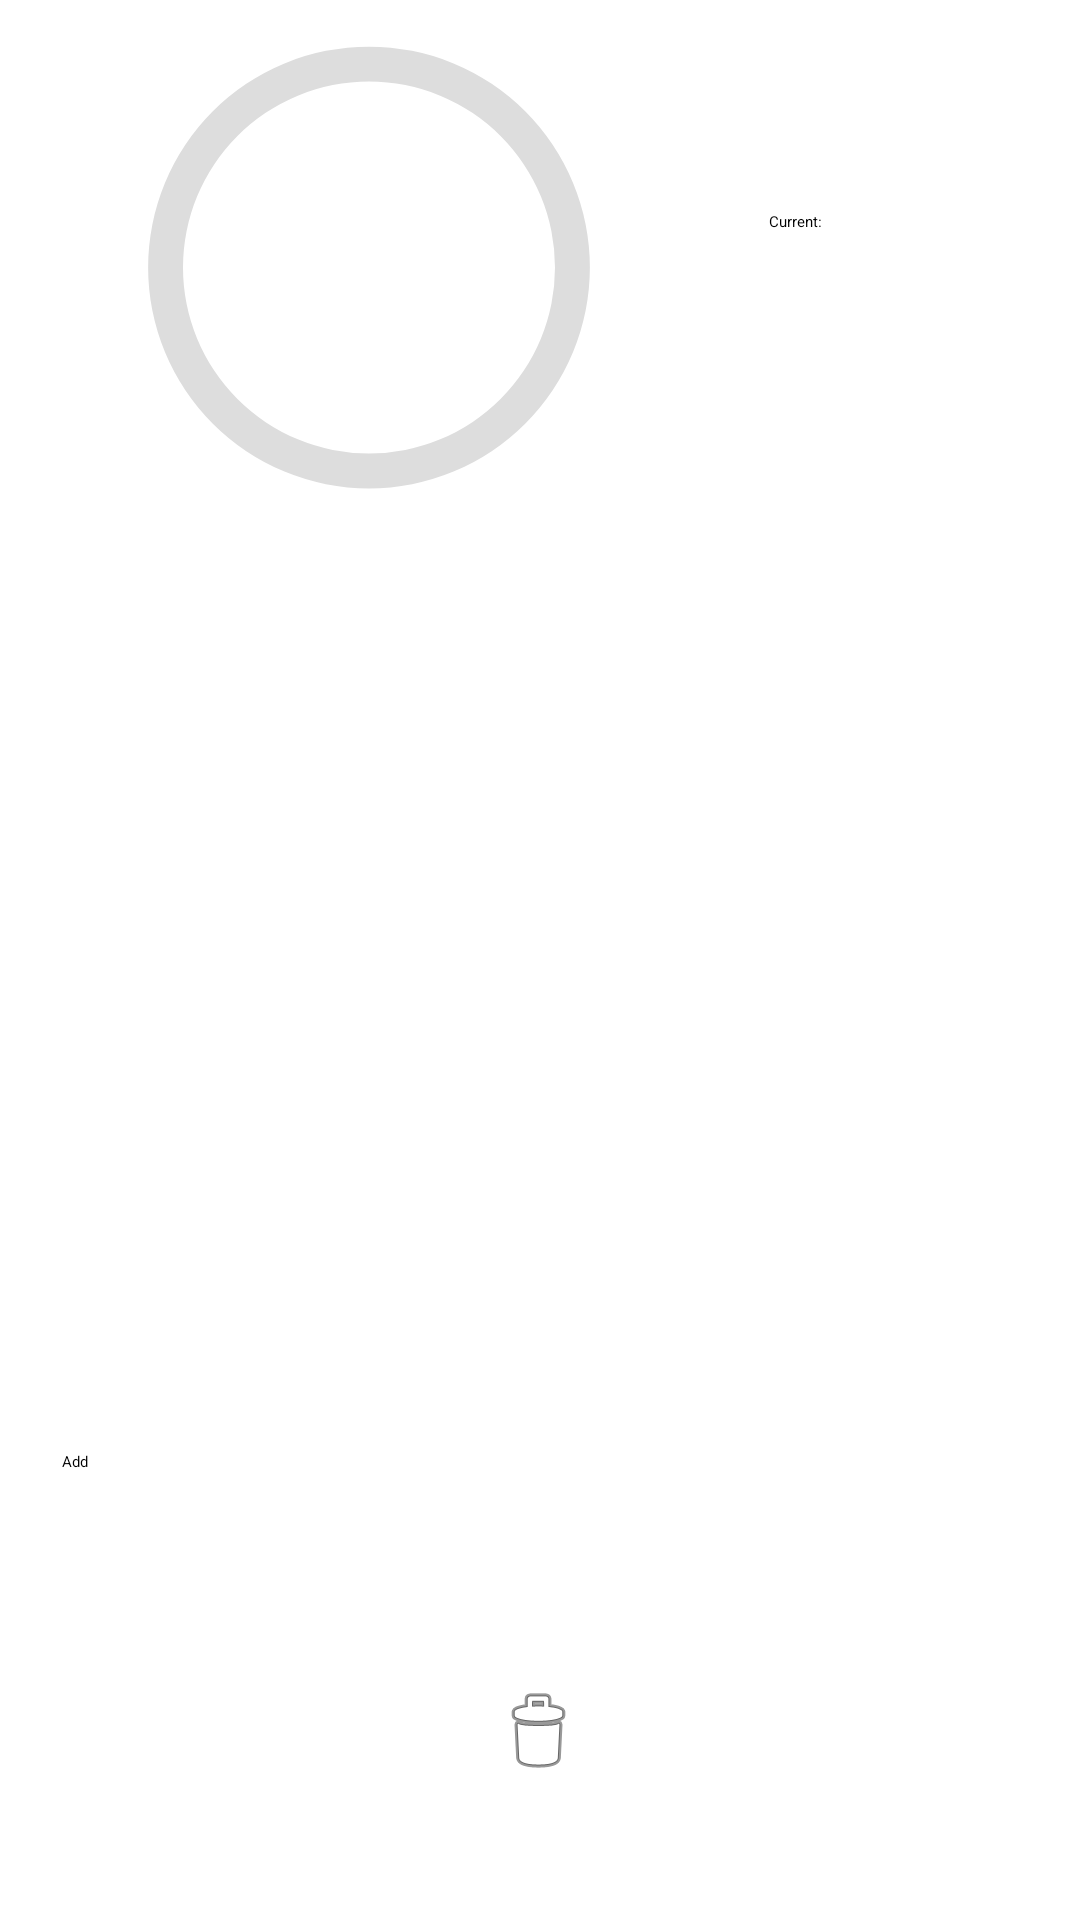

Write the Android layout XML for this screen, with the resource values it uses.
<!-- AndroidManifest.xml: application theme Theme.ExpenseTracker -->
<!-- res/layout/fragment_home.xml -->
<?xml version="1.0" encoding="utf-8"?>
<androidx.constraintlayout.widget.ConstraintLayout xmlns:android="http://schemas.android.com/apk/res/android"
    xmlns:app="http://schemas.android.com/apk/res-auto"
    xmlns:tools="http://schemas.android.com/tools"
    android:layout_width="match_parent"
    android:layout_height="match_parent"
    tools:context=".ui.home.HomeFragment">

    <TextView
        android:id="@+id/text_percentage"
        android:layout_width="wrap_content"
        android:layout_height="wrap_content"
        android:textAlignment="center"
        android:textAppearance="@style/TextAppearance.AppCompat.Large"
        android:textSize="20sp"
        app:layout_constraintBottom_toBottomOf="@+id/progress_bar"
        app:layout_constraintEnd_toEndOf="@+id/progress_bar"
        app:layout_constraintStart_toStartOf="@+id/progress_bar"
        app:layout_constraintTop_toTopOf="@+id/progress_bar" />

    <ProgressBar
        android:id="@+id/progress_bar"
        android:layout_width="186dp"
        android:layout_height="155dp"
        android:layout_marginStart="30dp"
        android:layout_marginTop="16dp"
        android:layout_marginEnd="75dp"
        android:layout_marginBottom="500dp"
        android:indeterminateOnly="false"
        android:progress="0"
        android:progressDrawable="@drawable/circle"
        app:layout_constraintBottom_toBottomOf="parent"
        app:layout_constraintEnd_toEndOf="parent"
        app:layout_constraintHorizontal_bias="0.0"
        app:layout_constraintStart_toStartOf="parent"
        app:layout_constraintTop_toTopOf="parent"
        app:layout_constraintVertical_bias="0.15" />

    <androidx.recyclerview.widget.RecyclerView
        android:id="@+id/recycler_view"
        android:layout_width="match_parent"
        android:layout_height="270dp"
        app:layout_constraintBottom_toBottomOf="parent"
        app:layout_constraintEnd_toEndOf="parent"
        app:layout_constraintStart_toStartOf="parent"
        app:layout_constraintTop_toBottomOf="@+id/progress_bar"
        app:layout_constraintVertical_bias="0.196" />

    <Button
        android:id="@+id/button"
        android:layout_width="318dp"
        android:layout_height="73dp"
        android:text="@string/home_button"
        app:layout_constraintBottom_toBottomOf="parent"
        app:layout_constraintEnd_toEndOf="parent"
        app:layout_constraintHorizontal_bias="0.494"
        app:layout_constraintStart_toStartOf="parent"
        app:layout_constraintTop_toBottomOf="@+id/recycler_view"
        app:layout_constraintVertical_bias="0.076" />

    <TextView
        android:id="@+id/text_view_balance"
        android:layout_width="123dp"
        android:layout_height="48dp"
        android:layout_marginEnd="30dp"
        android:textSize="20sp"
        app:layout_constraintBottom_toTopOf="@+id/recycler_view"
        app:layout_constraintEnd_toEndOf="parent"
        app:layout_constraintHorizontal_bias="1.0"
        app:layout_constraintStart_toEndOf="@+id/progress_bar"
        app:layout_constraintTop_toBottomOf="@+id/textView7"
        app:layout_constraintVertical_bias="0.089" />

    <ImageButton
        android:id="@+id/imageButtonDelete"
        android:layout_width="wrap_content"
        android:layout_height="wrap_content"
        android:src="@android:drawable/ic_menu_delete"
        app:layout_constraintBottom_toBottomOf="parent"
        app:layout_constraintEnd_toEndOf="parent"
        app:layout_constraintHorizontal_bias="0.498"
        app:layout_constraintStart_toStartOf="parent"
        app:layout_constraintTop_toBottomOf="@+id/button"
        app:layout_constraintVertical_bias="0.09"
        tools:ignore="ContentDescription,ImageContrastCheck,SpeakableTextPresentCheck" />

    <TextView
        android:id="@+id/textView7"
        android:layout_width="wrap_content"
        android:layout_height="wrap_content"
        android:layout_marginEnd="30dp"
        android:text="@string/current"
        app:layout_constraintBottom_toTopOf="@+id/recycler_view"
        app:layout_constraintEnd_toEndOf="parent"
        app:layout_constraintHorizontal_bias="0.417"
        app:layout_constraintStart_toEndOf="@+id/progress_bar"
        app:layout_constraintTop_toTopOf="parent"
        app:layout_constraintVertical_bias="0.352" />

</androidx.constraintlayout.widget.ConstraintLayout>
<!-- resources referenced by this layout -->
<resources>
  <!-- drawable circle (drawable) -->
  <?xml version="1.0" encoding="utf-8"?>
  <layer-list xmlns:android="http://schemas.android.com/apk/res/android">
      <item>
          <shape
              android:shape="ring"
              android:thicknessRatio="16"
              android:useLevel="false">
              <solid android:color="#DDD" />
          </shape>
      </item>
      <item>
          <rotate
              android:fromDegrees="270"
              android:toDegrees="270">
              <shape
                  android:shape="ring"
                  android:thicknessRatio="16"
                  android:useLevel="true">
                  <gradient
                      android:startColor="@color/cinnabar"
                      android:endColor="@color/slate_blue"/>
              </shape>
          </rotate>
      </item>
  </layer-list>
  <string name="current">Current:</string>
  <string name="home_button">Add</string>
  <style name="Theme.ExpenseTracker" parent="Theme.MaterialComponents.DayNight.DarkActionBar">
          
          <item name="colorPrimary">@color/cinnabar</item>
          <item name="colorPrimaryVariant">@color/charleston_green</item>
          <item name="colorOnPrimary">@color/white</item>
          
          <item name="colorSecondary">@color/slate_blue</item>
          <item name="colorSecondaryVariant">@color/purple_700</item>
          <item name="colorOnSecondary">@color/white</item>
          
          <item name="android:statusBarColor" tools:targetApi="l">?attr/colorPrimaryVariant</item>
          
      </style>
  <color name="cinnabar">#EF3E36</color>
  <color name="slate_blue">#645DD7</color>
  <color name="charleston_green">#293132</color>
  <color name="white">#FFFFFFFF</color>
  <color name="purple_700">#FF3700B3</color>
</resources>
